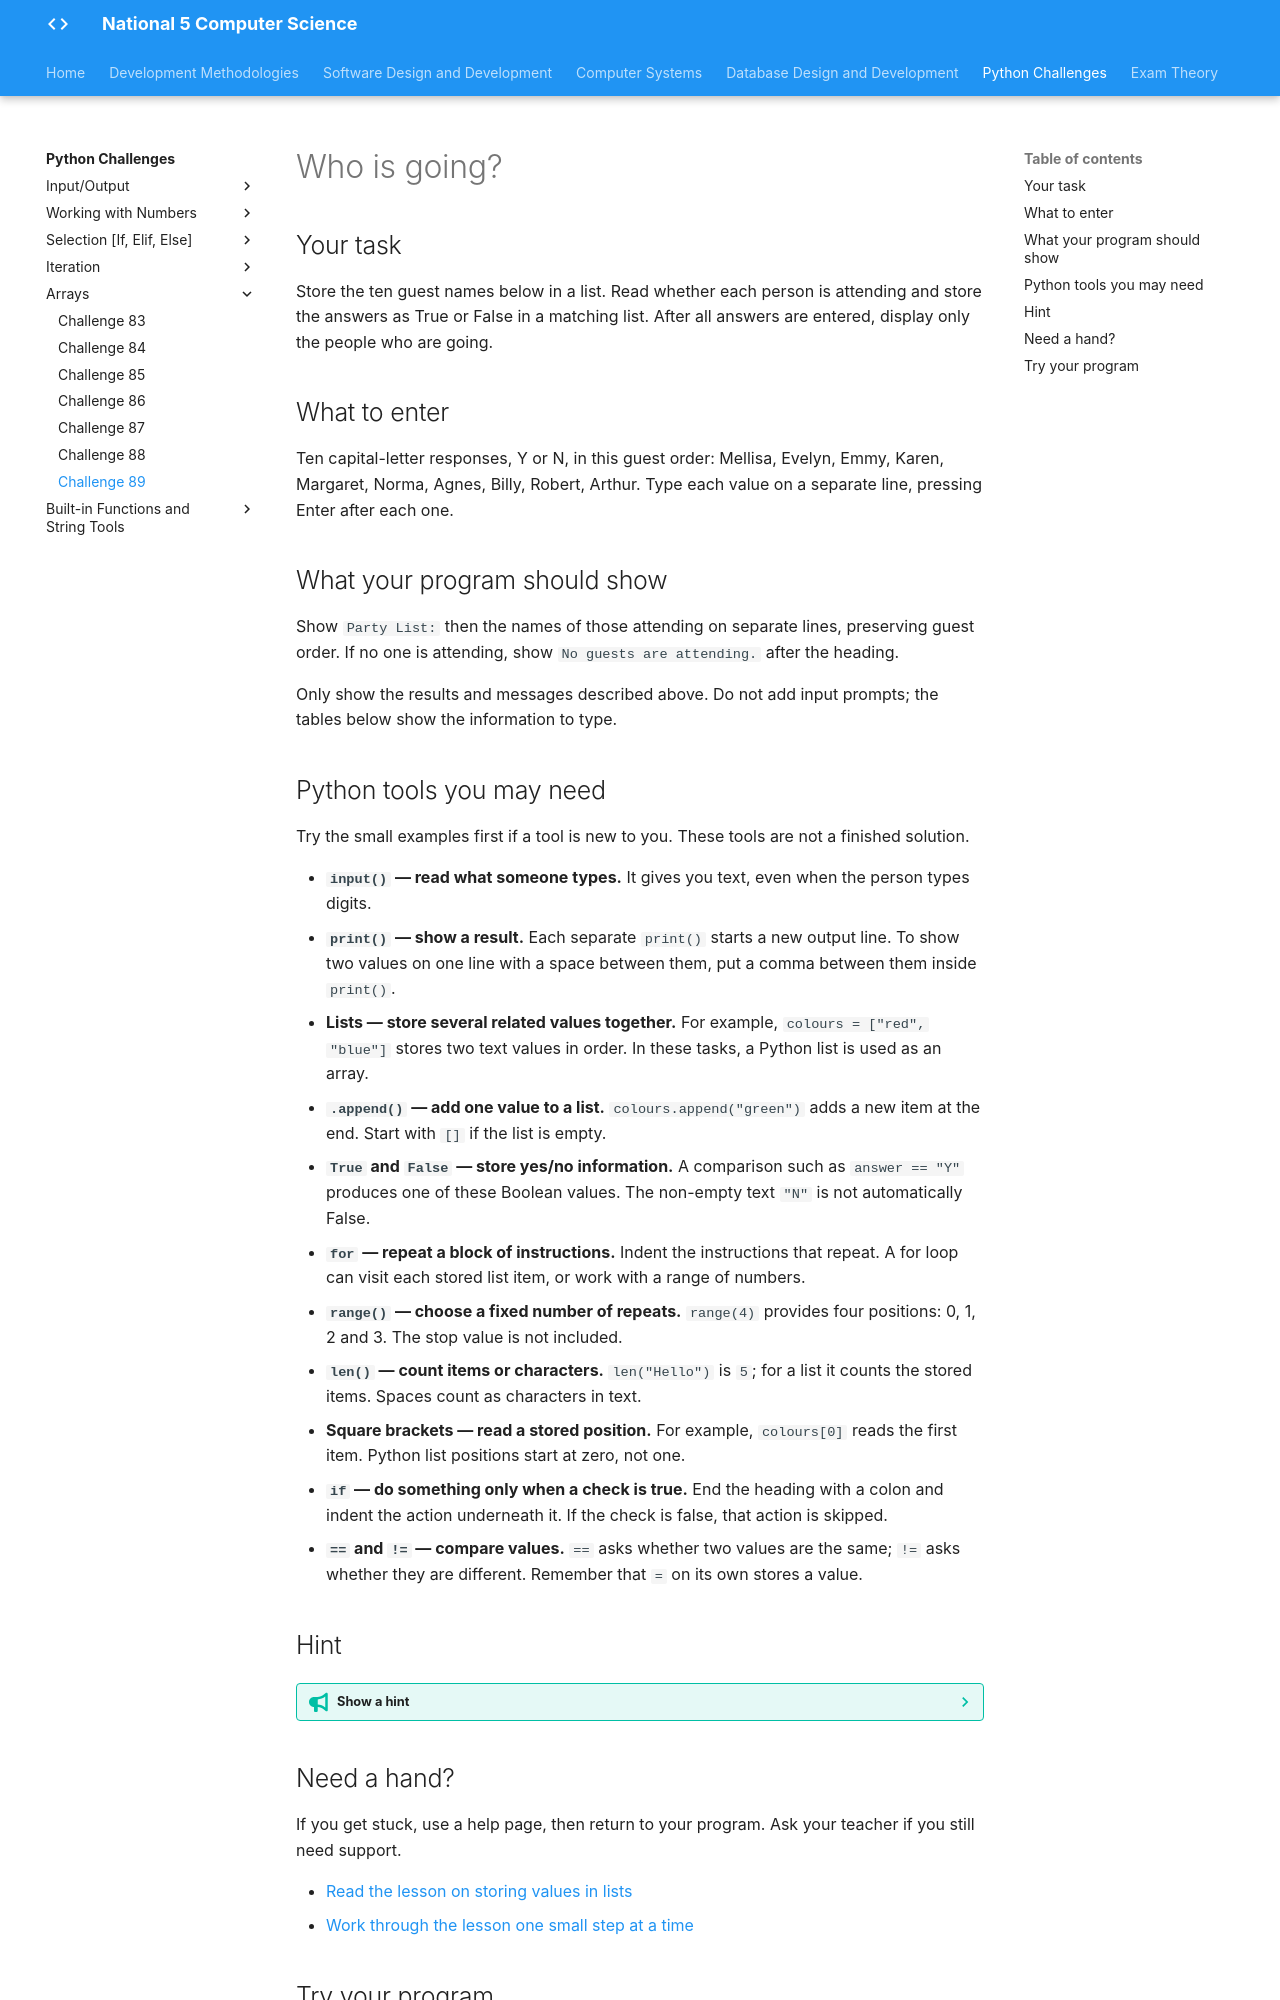

repository: Mr-Wood-CS/LN-National-5 · page: python-challenges/tasks/Challenge 89/index.html · generator: mkdocs

# Who is going?

## Your task

Store the ten guest names below in a list. Read whether each person is attending and store the answers as True or False in a matching list. After all answers are entered, display only the people who are going.

## What to enter

Ten capital-letter responses, Y or N, in this guest order: Mellisa, Evelyn, Emmy, Karen, Margaret, Norma, Agnes, Billy, Robert, Arthur. Type each value on a separate line, pressing Enter after each one.

## What your program should show

Show `Party List:` then the names of those attending on separate lines, preserving guest order. If no one is attending, show `No guests are attending.` after the heading.

Only show the results and messages described above. Do not add input prompts; the tables below show the information to type.

## Python tools you may need

Try the small examples first if a tool is new to you. These tools are not a finished solution.

- **`input()` — read what someone types.** It gives you text, even when the person types digits.
- **`print()` — show a result.** Each separate `print()` starts a new output line. To show two values on one line with a space between them, put a comma between them inside `print()`.
- **Lists — store several related values together.** For example, `colours = ["red", "blue"]` stores two text values in order. In these tasks, a Python list is used as an array.
- **`.append()` — add one value to a list.** `colours.append("green")` adds a new item at the end. Start with `[]` if the list is empty.
- **`True` and `False` — store yes/no information.** A comparison such as `answer == "Y"` produces one of these Boolean values. The non-empty text `"N"` is not automatically False.
- **`for` — repeat a block of instructions.** Indent the instructions that repeat. A for loop can visit each stored list item, or work with a range of numbers.
- **`range()` — choose a fixed number of repeats.** `range(4)` provides four positions: 0, 1, 2 and 3. The stop value is not included.
- **`len()` — count items or characters.** `len("Hello")` is `5`; for a list it counts the stored items. Spaces count as characters in text.
- **Square brackets — read a stored position.** For example, `colours[0]` reads the first item. Python list positions start at zero, not one.
- **`if` — do something only when a check is true.** End the heading with a colon and indent the action underneath it. If the check is false, that action is skipped.
- **`==` and `!=` — compare values.** `==` asks whether two values are the same; `!=` asks whether they are different. Remember that `=` on its own stores a value.

## Hint

??? tip "Show a hint"

    A guest's name and attendance answer must share the same position. Converting text directly with bool does not distinguish Y from N; compare the response instead.

## Need a hand?

If you get stuck, use a help page, then return to your program. Ask your teacher if you still need support.

- [Read the lesson on storing values in lists](https://snakify.org/lessons/lists/)
- [Work through the lesson one small step at a time](https://snakify.org/lessons/lists/steps/1/)
